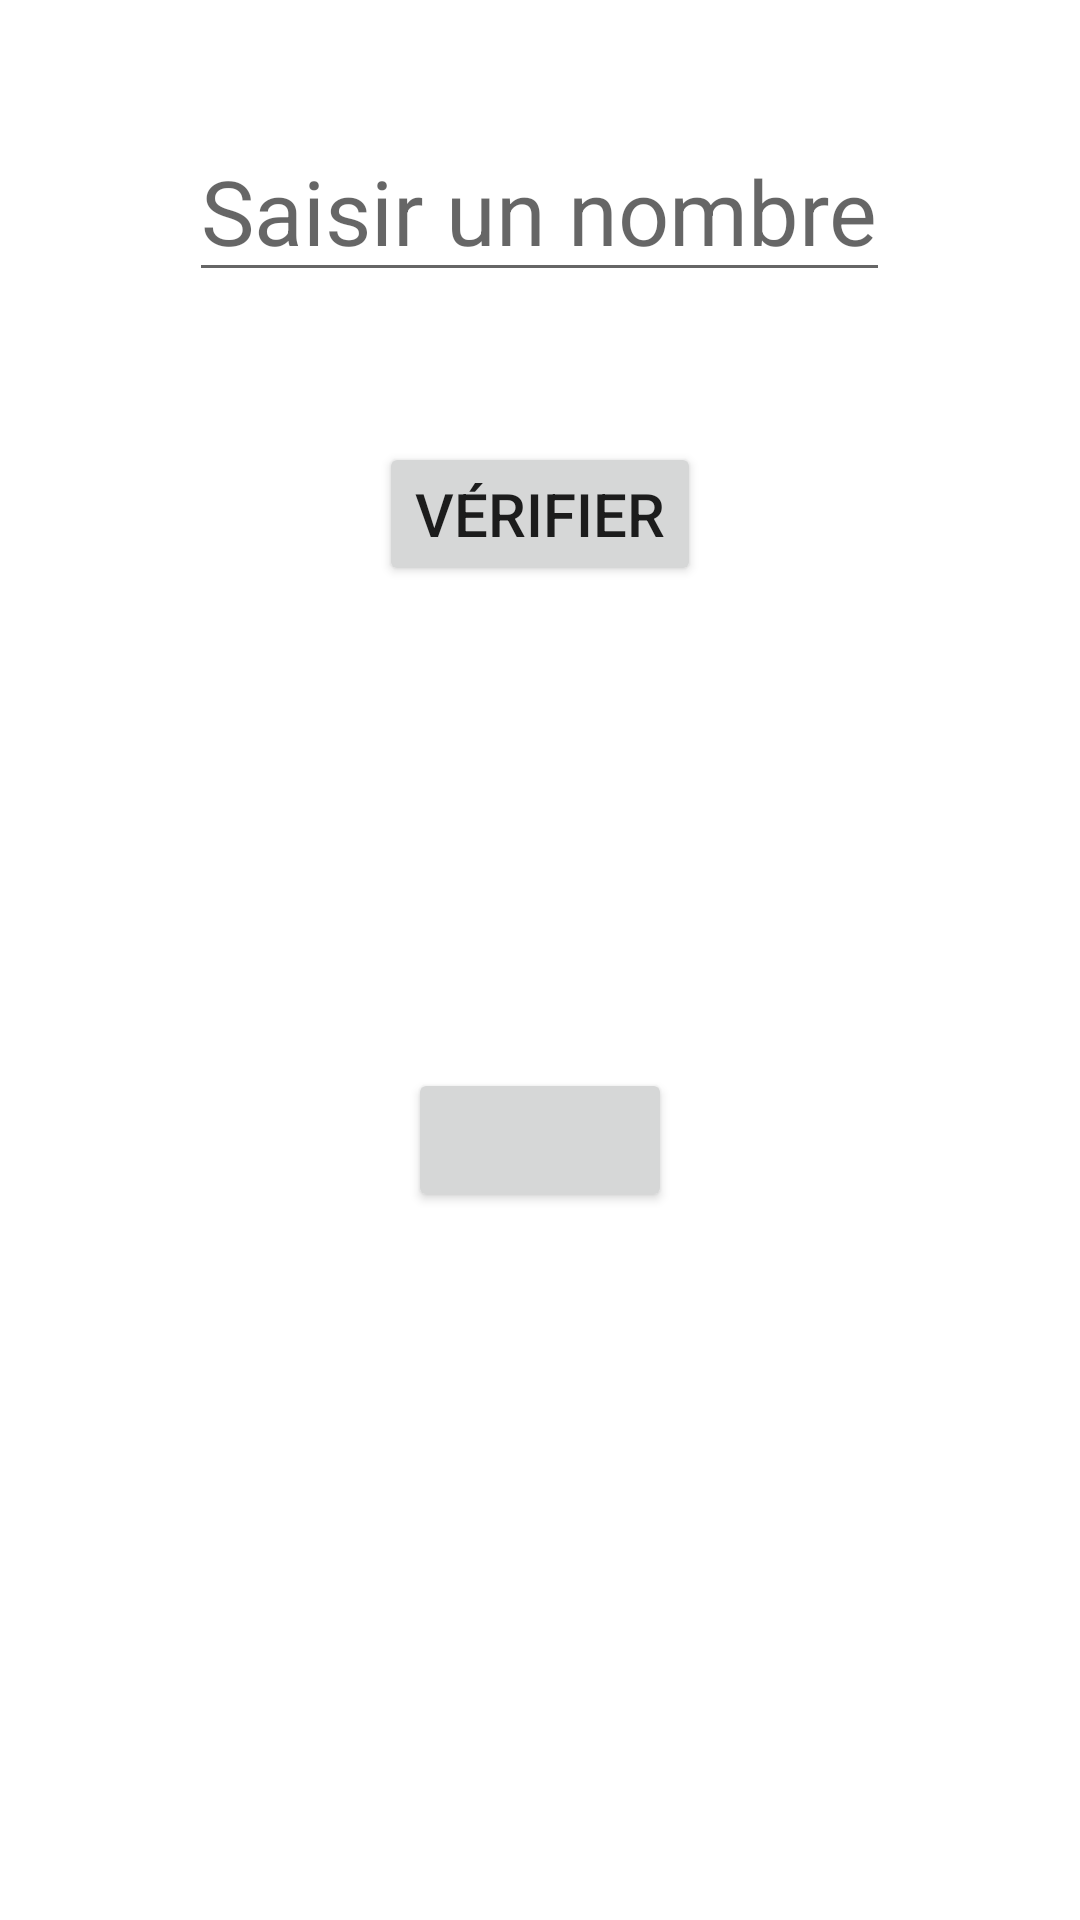

This screen was rendered from an Android layout file. Write that file and the resources it references.
<!-- AndroidManifest.xml: application theme Theme.Tp_numero_aleatoire_app -->
<!-- res/layout/activity_main2.xml -->
<?xml version="1.0" encoding="utf-8"?>
<RelativeLayout
    xmlns:android="http://schemas.android.com/apk/res/android"
    xmlns:app="http://schemas.android.com/apk/res-auto"
    xmlns:tools="http://schemas.android.com/tools"
    android:layout_width="match_parent"
    android:layout_height="match_parent"
    tools:context=".MainActivity2">

    <LinearLayout
        android:id="@+id/li"
        android:layout_width="match_parent"
        android:layout_height="wrap_content"
        android:layout_marginTop="20dp"
        android:gravity="center"
        android:orientation="vertical">

        <EditText
            android:id="@+id/guess"
            android:layout_width="wrap_content"
            android:layout_height="wrap_content"
            android:layout_marginTop="20dp"
            android:layout_marginBottom="50dp"
            android:gravity="center"
            android:hint="Saisir un nombre"
            android:textSize="30sp" />

        <Button
            android:id="@+id/btn_check"
            android:layout_width="wrap_content"
            android:layout_height="wrap_content"
            android:text="Vérifier"
            android:textSize="20sp" />

        <TextView
            android:id="@+id/msg_txt"
            android:layout_width="wrap_content"
            android:layout_height="wrap_content"
            android:layout_marginTop="10dp"
            android:layout_marginBottom="30dp"
            android:text=""
            android:textSize="30sp"
            android:textStyle="bold" />


        <TextView
            android:id="@+id/msg_final_txt"
            android:layout_width="wrap_content"
            android:layout_height="wrap_content"
            android:layout_marginTop="10dp"
            android:layout_marginBottom="30dp"
            android:text=""
            android:textSize="30sp"
            android:textStyle="bold" />

        <Button
            android:id="@+id/btn_rebegin"
            android:layout_width="wrap_content"
            android:layout_height="wrap_content"
            android:text=""
            android:textSize="20sp" />

    </LinearLayout>

</RelativeLayout>
<!-- resources referenced by this layout -->
<resources>
  <style name="Theme.Tp_numero_aleatoire_app" parent="Theme.MaterialComponents.DayNight.DarkActionBar">
          
          <item name="colorPrimary">@color/purple_200</item>
          <item name="colorPrimaryVariant">@color/purple_200</item>
          <item name="colorOnPrimary">@color/white</item>
          
          <item name="colorSecondary">@color/teal_200</item>
          <item name="colorSecondaryVariant">@color/teal_700</item>
          <item name="colorOnSecondary">@color/black</item>
          
          <item name="android:statusBarColor">?attr/colorPrimaryVariant</item>
          
      </style>
  <!-- not gathered from this repository: default colours our renderer supplied (Android Studio template values) -->
  <color name="purple_200">#FFBB86FC</color>
  <color name="teal_200">#FF03DAC5</color>
  <color name="teal_700">#FF018786</color>
  <color name="black">#FF000000</color>
  <color name="white">#FFFFFFFF</color>
</resources>
